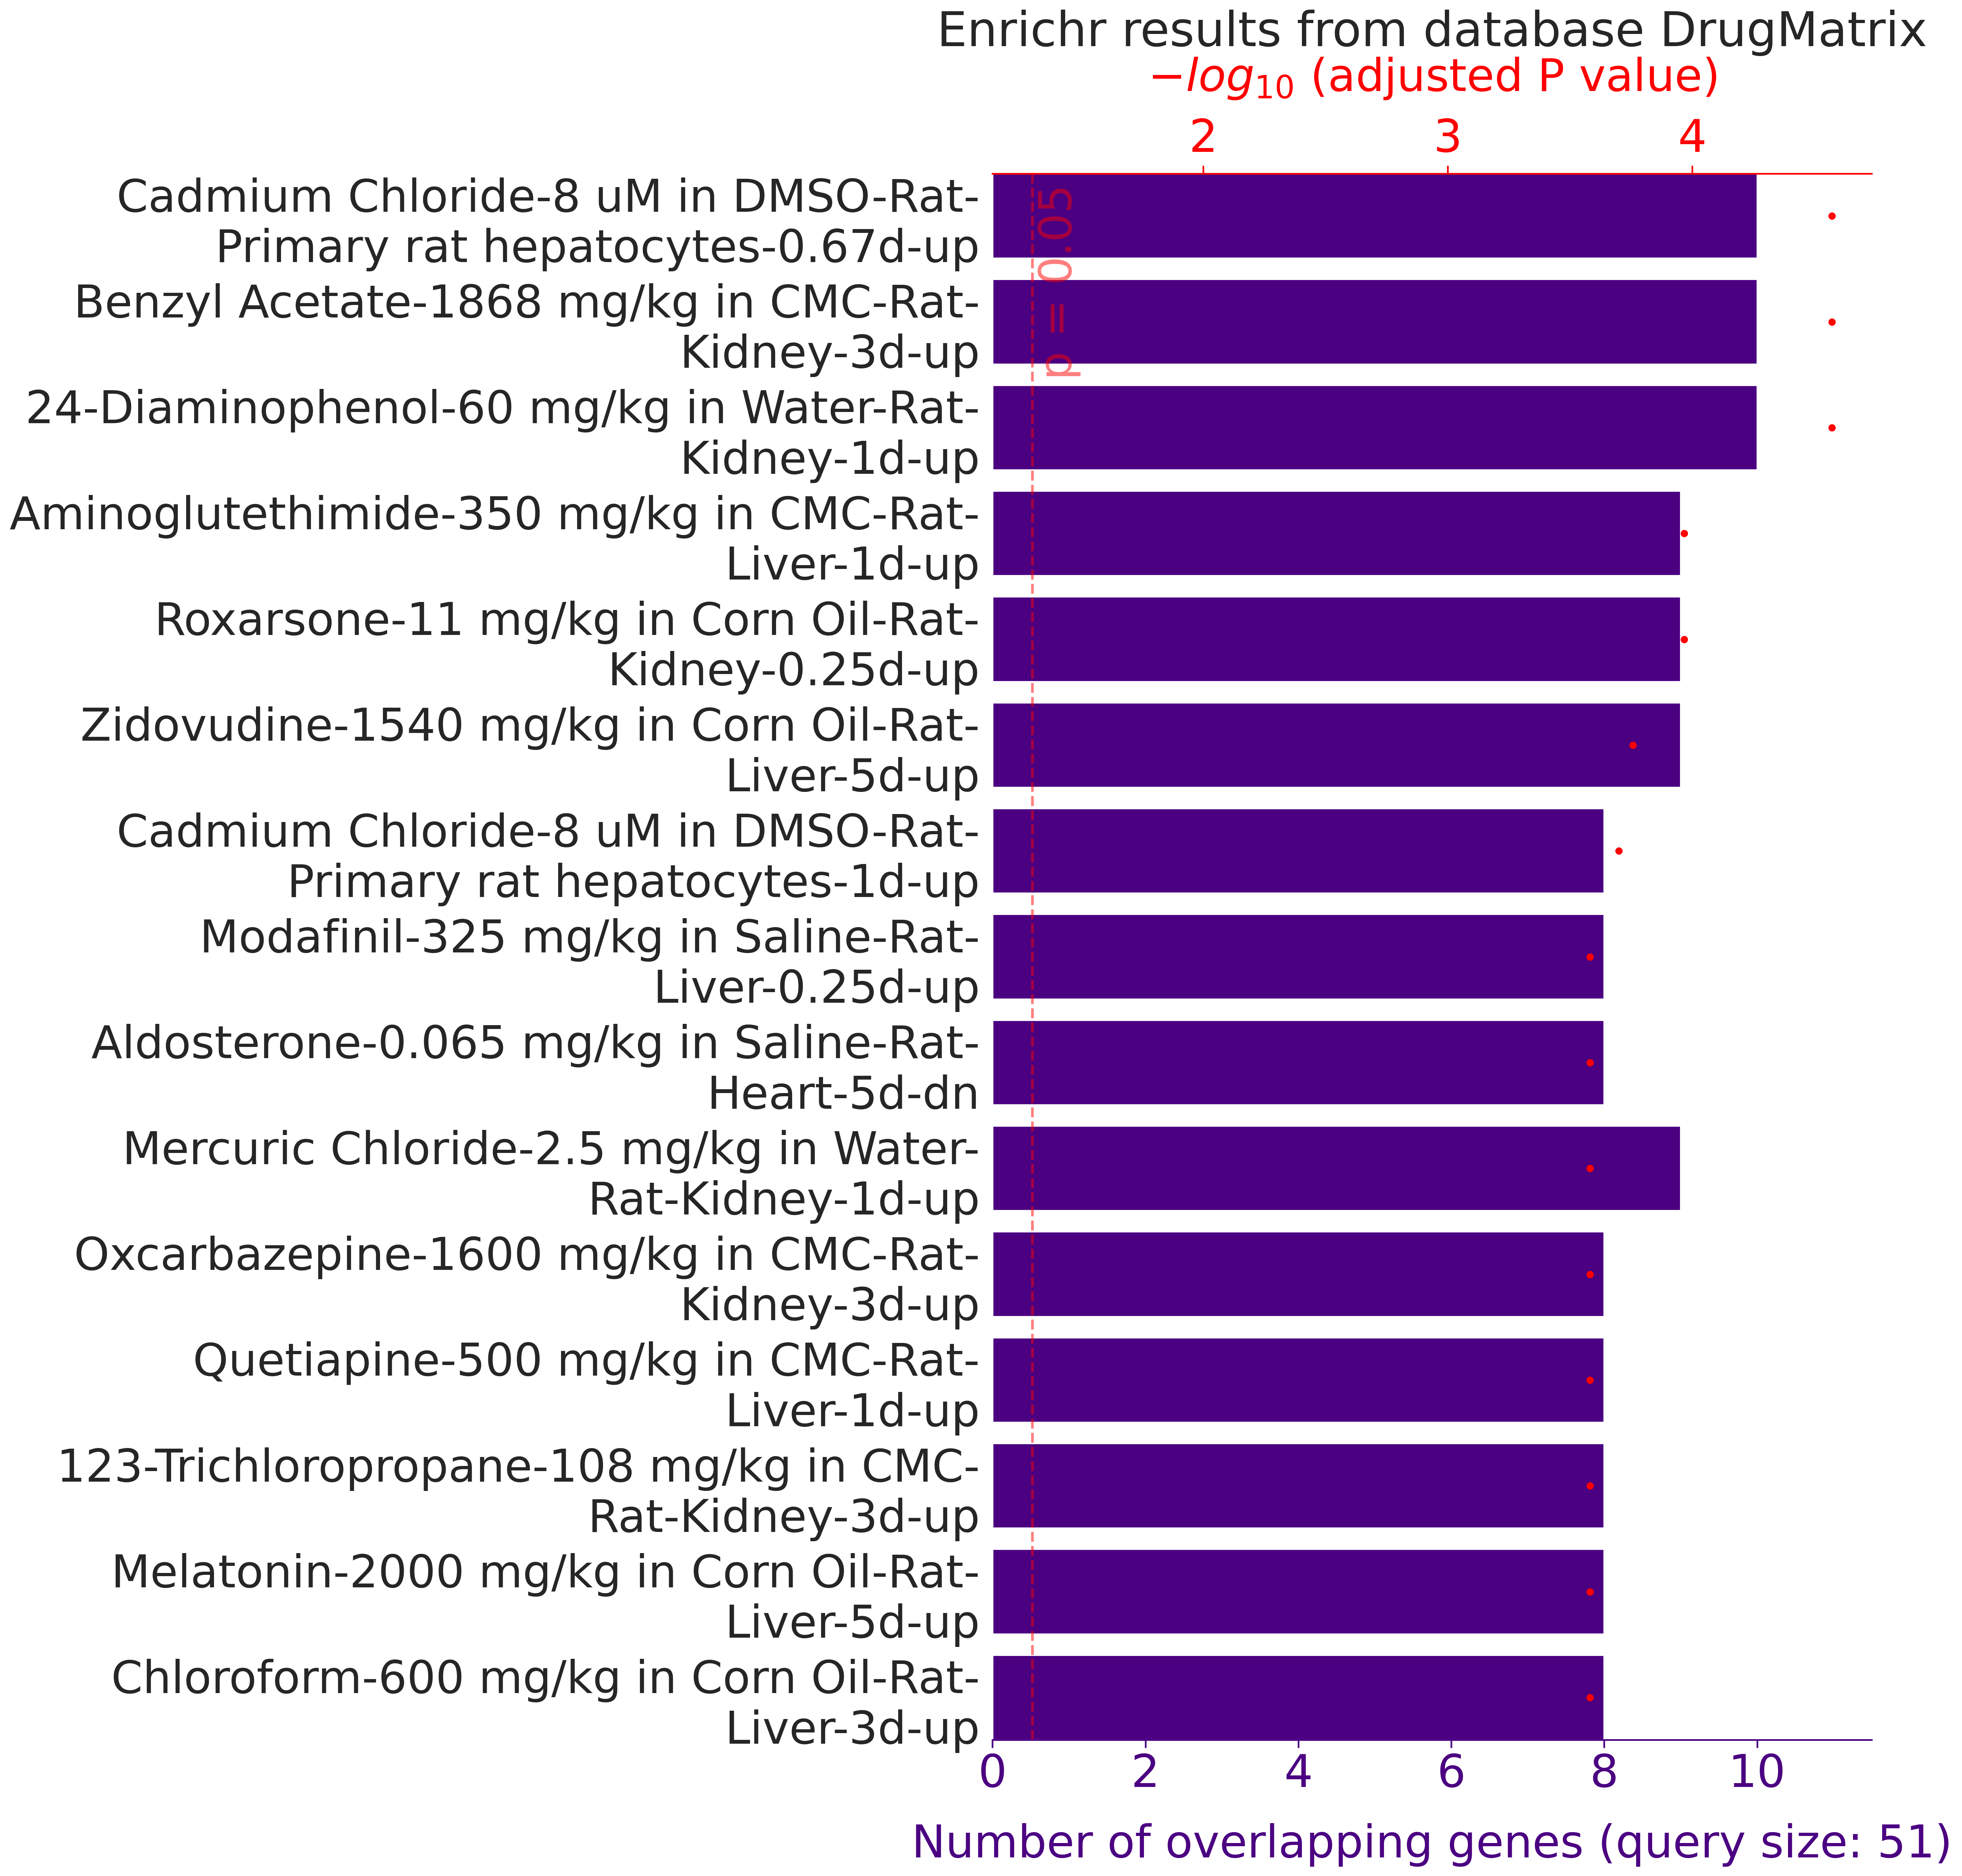

Source data for this figure (header and first rows):
, rank, path_name, p_val, z_score, combined_score, overlapping_genes, adj_p_val, database
0, 1, Cadmium Chloride-8 uM in DMSO-Rat-Primar…, 4.454029874330119e-09, 16.19, 311.4, ['NQO1', 'GPX2', 'LDHA', 'GCLC', 'SRXN1'…, 2.6848086515096442e-05, DrugMatrix
1, 2, Benzyl Acetate-1868 mg/kg in CMC-Rat-Kid…, 9.157844881699842e-09, 14.96, 276.9, ['NQO1', 'GPX2', 'LDHA', 'GCLC', 'SRXN1'…, 2.6848086515096442e-05, DrugMatrix
2, 3, 24-Diaminophenol-60 mg/kg in Water-Rat-K…, 1.0869670653885199e-08, 14.68, 269.2, ['NQO1', 'GPX2', 'LDHA', 'SRXN1', 'GPX3'…, 2.6848086515096442e-05, DrugMatrix
3, 4, Aminoglutethimide-350 mg/kg in CMC-Rat-L…, 7.271410622941093e-08, 14.13, 232.3, ['NQO1', 'GPX2', 'CCS', 'GCLC', 'SRXN1',…, 0.0001078, DrugMatrix
4, 5, Roxarsone-11 mg/kg in Corn Oil-Rat-Kidne…, 7.271410622941093e-08, 14.13, 232.3, ['NQO1', 'GPX2', 'LDHA', 'SRXN1', 'TXNRD…, 0.0001078, DrugMatrix
5, 6, Zidovudine-1540 mg/kg in Corn Oil-Rat-Li…, 1.415188370217922e-07, 13.02, 205.3, ['NQO1', 'CCS', 'LDHA', 'GCLC', 'GSR', '…, 0.0001748, DrugMatrix
6, 7, Cadmium Chloride-8 uM in DMSO-Rat-Primar…, 1.8860457377474184e-07, 15.41, 238.6, ['NQO1', 'GPX2', 'LDHA', 'GCLC', 'SRXN1'…, 0.0001997, DrugMatrix
7, 8, Modafinil-325 mg/kg in Saline-Rat-Liver-…, 3.1389321932551015e-07, 14.37, 215.2, ['NQO1', 'LDHA', 'GCLC', 'SRXN1', 'GSR',…, 0.0002622, DrugMatrix
8, 9, Aldosterone-0.065 mg/kg in Saline-Rat-He…, 4.403830698373921e-07, 13.71, 200.7, ['EHD2', 'LDHA', 'GCLC', 'GPX3', 'UCP2',…, 0.0002622, DrugMatrix
9, 10, Mercuric Chloride-2.5 mg/kg in Water-Rat…, 5.254543691332238e-07, 11.06, 160, ['NQO1', 'GPX2', 'LDHA', 'GCLC', 'GPX3',…, 0.0002622, DrugMatrix
10, 11, Oxcarbazepine-1600 mg/kg in CMC-Rat-Kidn…, 5.470792603908954e-07, 13.31, 191.9, ['NQO1', 'GPX2', 'GCLC', 'SRXN1', 'GPX3'…, 0.0002622, DrugMatrix
11, 12, Quetiapine-500 mg/kg in CMC-Rat-Liver-1d…, 5.618547279677801e-07, 13.26, 190.9, ['NQO1', 'CCS', 'LDHA', 'GCLC', 'GSR', '…, 0.0002622, DrugMatrix
12, 13, 123-Trichloropropane-108 mg/kg in CMC-Ra…, 5.769705487682973e-07, 13.21, 189.8, ['NQO1', 'GPX2', 'LDHA', 'GCLC', 'GSR', …, 0.0002622, DrugMatrix
13, 14, Melatonin-2000 mg/kg in Corn Oil-Rat-Liv…, 5.924331899817653e-07, 13.16, 188.8, ['NQO1', 'GPX2', 'CCS', 'GCLC', 'GSR', '…, 0.0002622, DrugMatrix
14, 15, Chloroform-600 mg/kg in Corn Oil-Rat-Liv…, 6.082492148367359e-07, 13.12, 187.7, ['NQO1', 'GPX2', 'GCLC', 'GSR', 'AOX1', …, 0.0002622, DrugMatrix
15, 16, Cisplatin-1.17 mg/kg in Saline-Rat-Liver…, 6.751818333023662e-07, 12.93, 183.7, ['NQO1', 'CCS', 'LDHA', 'GSR', 'AOX1', '…, 0.0002622, DrugMatrix
16, 17, 2-Nitroanisole-740 mg/kg in CMC-Rat-Kidn…, 7.483193062886009e-07, 12.75, 179.8, ['NQO1', 'GPX2', 'GCLC', 'SRXN1', 'GPX3'…, 0.0002622, DrugMatrix
17, 18, Carbimazole-400 mg/kg in Water-Rat-Liver…, 7.873601687336675e-07, 12.66, 177.9, ['NQO1', 'GPX2', 'CCS', 'GSR', 'AOX1', '…, 0.0002622, DrugMatrix
18, 19, Sertraline-210 mg/kg in Corn Oil-Rat-Liv…, 7.873601687336675e-07, 12.66, 177.9, ['NQO1', 'CCS', 'GCLC', 'SRXN1', 'GSR', …, 0.0002622, DrugMatrix
19, 20, Azaribine-750 mg/kg in CMC-Rat-Heart-1d-…, 8.075250690123026e-07, 12.61, 176.9, ['EHD2', 'LDHA', 'GPX3', 'UCP2', 'VIM', …, 0.0002622, DrugMatrix
20, 21, Fenofibrate-100 mg/kg in Corn Oil-Rat-Li…, 8.281299730190435e-07, 12.57, 176, ['NQO1', 'LDHA', 'GCLC', 'GSR', 'AOX1', …, 0.0002622, DrugMatrix
21, 22, Acetaminophen-972 mg/kg in Corn Oil-Rat-…, 8.491827857247601e-07, 12.52, 175.1, ['NQO1', 'GPX2', 'GCLC', 'SRXN1', 'GSR',…, 0.0002622, DrugMatrix
22, 23, Bupropion-895 mg/kg in Water-Rat-Liver-3…, 8.491827857247601e-07, 12.52, 175.1, ['NQO1', 'CCS', 'GCLC', 'GSR', 'AOX1', '…, 0.0002622, DrugMatrix
23, 24, Carbon Tetrachloride-1175 mg/kg in Corn …, 8.491827857247601e-07, 12.52, 175.1, ['GPX2', 'GCLC', 'GPX3', 'GSR', 'VIM', '…, 0.0002622, DrugMatrix
24, 25, Doxorubicin-1.5 uM in DMSO-Rat-Primary r…, 9.380351134029851e-07, 12.35, 171.4, ['NQO1', 'LDHA', 'GCLC', 'SRXN1', 'AOX1'…, 0.0002632, DrugMatrix
25, 26, 4-Chloro-2-Nitroaniline-1200 mg/kg in CM…, 9.853624850023093e-07, 12.27, 169.7, ['NQO1', 'GPX2', 'GCLC', 'SRXN1', 'GSR',…, 0.0002632, DrugMatrix
26, 27, Carbamazepine-490 mg/kg in CMC-Rat-Liver…, 9.853624850023093e-07, 12.27, 169.7, ['NQO1', 'CCS', 'GCLC', 'SRXN1', 'GSR', …, 0.0002632, DrugMatrix
27, 28, Chlorobenzene-500 mg/kg in CMC-Rat-Kidne…, 1.0601738841070814e-06, 12.14, 167.1, ['NQO1', 'GPX2', 'GCLC', 'SRXN1', 'GPX3'…, 0.0002632, DrugMatrix
28, 29, Praziquantel-1200 mg/kg in CMC-Rat-Liver…, 1.0601738841070814e-06, 12.14, 167.1, ['NQO1', 'GPX2', 'GCLC', 'SRXN1', 'GSR',…, 0.0002632, DrugMatrix
29, 30, Tolazamide-1500 mg/kg in CMC-Rat-Liver-5…, 1.08616541371544e-06, 12.1, 166.2, ['NQO1', 'CCS', 'GCLC', 'SRXN1', 'GSR', …, 0.0002632, DrugMatrix
30, 31, Chlorzoxazone-763 mg/kg in CMC-Rat-Liver…, 1.1126993425780196e-06, 12.06, 165.4, ['NQO1', 'LDHA', 'GCLC', 'SRXN1', 'GSR',…, 0.0002632, DrugMatrix
31, 32, Dibromochloromethane-325 mg/kg in CMC-Ra…, 1.1397849744087993e-06, 12.02, 164.5, ['NQO1', 'GPX2', 'LDHA', 'SRXN1', 'GSR',…, 0.0002632, DrugMatrix
32, 33, Methapyrilene-100 mg/kg in CMC-Rat-Liver…, 1.195649183032654e-06, 11.94, 162.9, ['NQO1', 'LDHA', 'GCLC', 'GSR', 'AOX1', …, 0.0002632, DrugMatrix
33, 34, Dipyrone-1636 mg/kg in Water-Rat-Liver-3…, 1.2538349674990494e-06, 11.86, 161.2, ['NQO1', 'GPX2', 'GCLC', 'SRXN1', 'GSR',…, 0.0002632, DrugMatrix
34, 35, Anastrozole-400 mg/kg in CMC-Rat-Liver-3…, 1.3144212921195007e-06, 11.79, 159.6, ['NQO1', 'GPX2', 'CCS', 'GCLC', 'SRXN1',…, 0.0002632, DrugMatrix
35, 36, Lorazepam-2000 mg/kg in CMC-Rat-Liver-5d…, 1.3144212921195007e-06, 11.79, 159.6, ['NQO1', 'GPX2', 'GCLC', 'SRXN1', 'GSR',…, 0.0002632, DrugMatrix
36, 37, Valproic Acid-850 mg/kg in Water-Rat-Bon…, 1.3144212921195007e-06, 11.79, 159.6, ['CCS', 'LDHA', 'GCLC', 'GPX3', 'UCP2', …, 0.0002632, DrugMatrix
37, 38, Foscarnet-350 mg/kg in Saline-Rat-Kidney…, 1.6189892069526644e-06, 11.45, 152.7, ['CCS', 'LDHA', 'GCLC', 'GPX3', 'VIM', '…, 0.0003068, DrugMatrix
38, 39, Griseofulvin-2500 mg/kg in Corn Oil-Rat-…, 1.6562719827457106e-06, 11.41, 151.9, ['NQO1', 'GPX2', 'GCLC', 'GSR', 'AOX1', …, 0.0003068, DrugMatrix
39, 40, Omeprazole-415 mg/kg in Corn Oil-Rat-Liv…, 1.6562719827457106e-06, 11.41, 151.9, ['NQO1', 'CCS', 'LDHA', 'GPX3', 'GSR', '…, 0.0003068, DrugMatrix
40, 41, Pantoprazole-1100 mg/kg in Water-Rat-Liv…, 1.8128185070985592e-06, 11.27, 149, ['NQO1', 'GPX2', 'CCS', 'GSR', 'AOX1', '…, 0.0003276, DrugMatrix
41, 42, 6-Mercaptopurine-25 mg/kg in Corn Oil-Ra…, 2.1640410837203956e-06, 10.99, 143.4, ['NQO1', 'CCS', 'LDHA', 'GCLC', 'AOX1', …, 0.0003737, DrugMatrix
42, 43, Stavudine-1120 uM in DMSO-Rat-Primary ra…, 2.1688287486176234e-06, 13.7, 178.7, ['NQO1', 'LDHA', 'SRXN1', 'TXNRD1', 'GSR…, 0.0003737, DrugMatrix
43, 44, Enoxacin-750 mg/kg in Corn Oil-Rat-Liver…, 3.2375514587996563e-06, 10.39, 131.3, ['NQO1', 'CCS', 'LDHA', 'GCLC', 'AOX1', …, 0.0005369, DrugMatrix
44, 45, Rabeprazole-1024 mg/kg in Water-Rat-Live…, 3.2607542841141563e-06, 12.85, 162.3, ['NQO1', 'GCLC', 'GSR', 'AOX1', 'APOE', …, 0.0005369, DrugMatrix
45, 46, Nitrobenzene-225 mg/kg in CMC-Rat-Kidney…, 4.325420920413963e-06, 12.29, 151.8, ['NQO1', 'GPX2', 'LDHA', 'GCLC', 'SRXN1'…, 0.0006968, DrugMatrix
46, 47, Thioridazine-63 mg/kg in Corn Oil-Rat-He…, 5.143149030622681e-06, 11.95, 145.6, ['EHD2', 'LDHA', 'GPX3', 'VIM', 'APOE', …, 0.000742, DrugMatrix
47, 48, Zileuton-450 mg/kg in Corn Oil-Rat-Liver…, 5.665627206523337e-06, 11.77, 142.2, ['NQO1', 'GPX2', 'GCLC', 'SRXN1', 'GSR',…, 0.000742, DrugMatrix
48, 49, Melatonin-2000 mg/kg in Corn Oil-Rat-Liv…, 5.8029341219940986e-06, 11.73, 141.4, ['NQO1', 'GPX2', 'GCLC', 'SRXN1', 'GSR',…, 0.000742, DrugMatrix
49, 50, Zidovudine-1473 uM in DMSO-Rat-Primary r…, 6.085874648532017e-06, 11.64, 139.8, ['GPX2', 'GCLC', 'SRXN1', 'GPX3', 'AOX1'…, 0.000742, DrugMatrix
50, 51, Chloroquine-21.95 uM in DMSO-Rat-Primary…, 6.380212415384943e-06, 11.55, 138.2, ['NQO1', 'GCLC', 'SRXN1', 'GSR', 'AOX1',…, 0.000742, DrugMatrix
51, 52, Isoeugenol-1560 mg/kg in CMC-Rat-Liver-1…, 6.380212415384943e-06, 11.55, 138.2, ['NQO1', 'GCLC', 'SRXN1', 'GSR', 'AOX1',…, 0.000742, DrugMatrix
52, 53, Nimesulide-162 mg/kg in Corn Oil-Rat-Kid…, 6.380212415384943e-06, 11.55, 138.2, ['NQO1', 'GPX2', 'LDHA', 'GCLC', 'SRXN1'…, 0.000742, DrugMatrix
53, 54, Enalapril-1500 mg/kg in CMC-Rat-Kidney-5…, 6.5317677810215e-06, 11.51, 137.4, ['NQO1', 'GPX2', 'GCLC', 'SRXN1', 'GPX3'…, 0.000742, DrugMatrix
54, 55, Procaine-2500 mg/kg in Water-Rat-Heart-5…, 6.5317677810215e-06, 11.51, 137.4, ['LDHA', 'GPX3', 'UCP2', 'VIM', 'APOE', …, 0.000742, DrugMatrix
55, 56, Angiotensin II Human-0.72 mg/kg in Salin…, 6.686308499990914e-06, 11.47, 136.6, ['EHD2', 'LDHA', 'GCLC', 'GPX3', 'UCP2',…, 0.000742, DrugMatrix
56, 57, Phenacetin-619 mg/kg in Corn Oil-Rat-Liv…, 6.686308499990914e-06, 11.47, 136.6, ['NQO1', 'GCLC', 'GSR', 'AOX1', 'APOE', …, 0.000742, DrugMatrix
57, 58, Procainamide-755 mg/kg in Water-Rat-Hear…, 6.686308499990914e-06, 11.47, 136.6, ['LDHA', 'GPX3', 'UCP2', 'VIM', 'APOE', …, 0.000742, DrugMatrix
58, 59, Ferrocene-330 mg/kg in CMC-Rat-Kidney-3d…, 6.843880992927843e-06, 11.42, 135.9, ['NQO1', 'GPX2', 'GCLC', 'SRXN1', 'GSR',…, 0.000742, DrugMatrix
59, 60, Ferrocene-330 mg/kg in CMC-Rat-Kidney-5d…, 6.843880992927843e-06, 11.42, 135.9, ['NQO1', 'GPX2', 'GCLC', 'SRXN1', 'APOE'…, 0.000742, DrugMatrix
... 7,350 more rows
